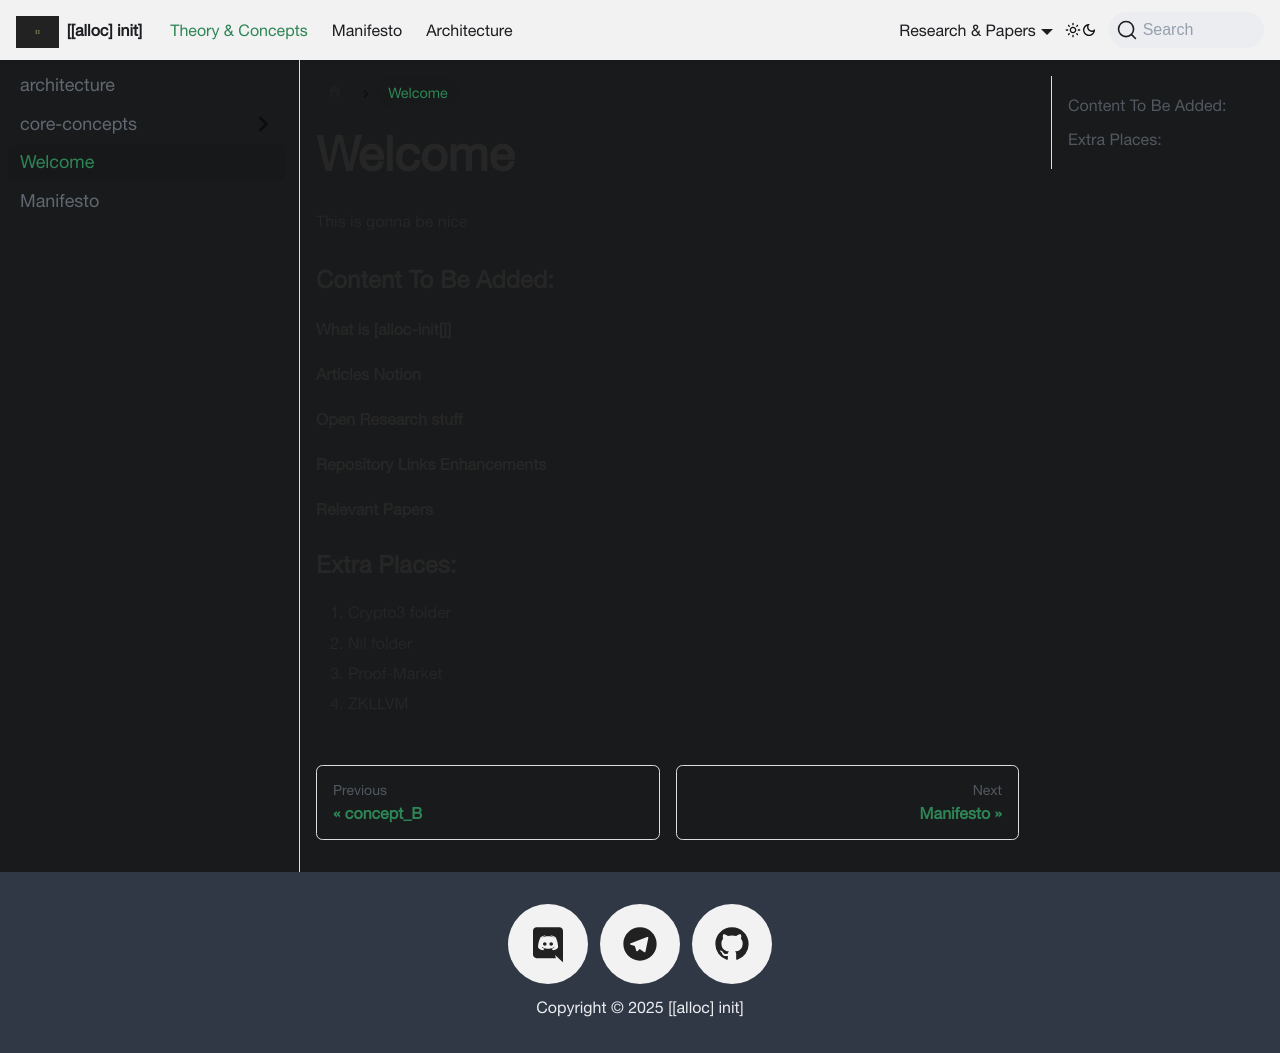

repository: alloc-init/docs.allocin.it · page: alloc_init/index.html · generator: docusaurus

# Welcome

This is gonna be nice 

### Content To Be Added:

#### What is [alloc-init[]]

#### Articles Notion

#### Open Research stuff

#### Repository Links Enhancements

#### Relevant Papers

### Extra Places:
1. Crypto3 folder
2. Nil folder
3. Proof-Market
4. ZKLLVM
